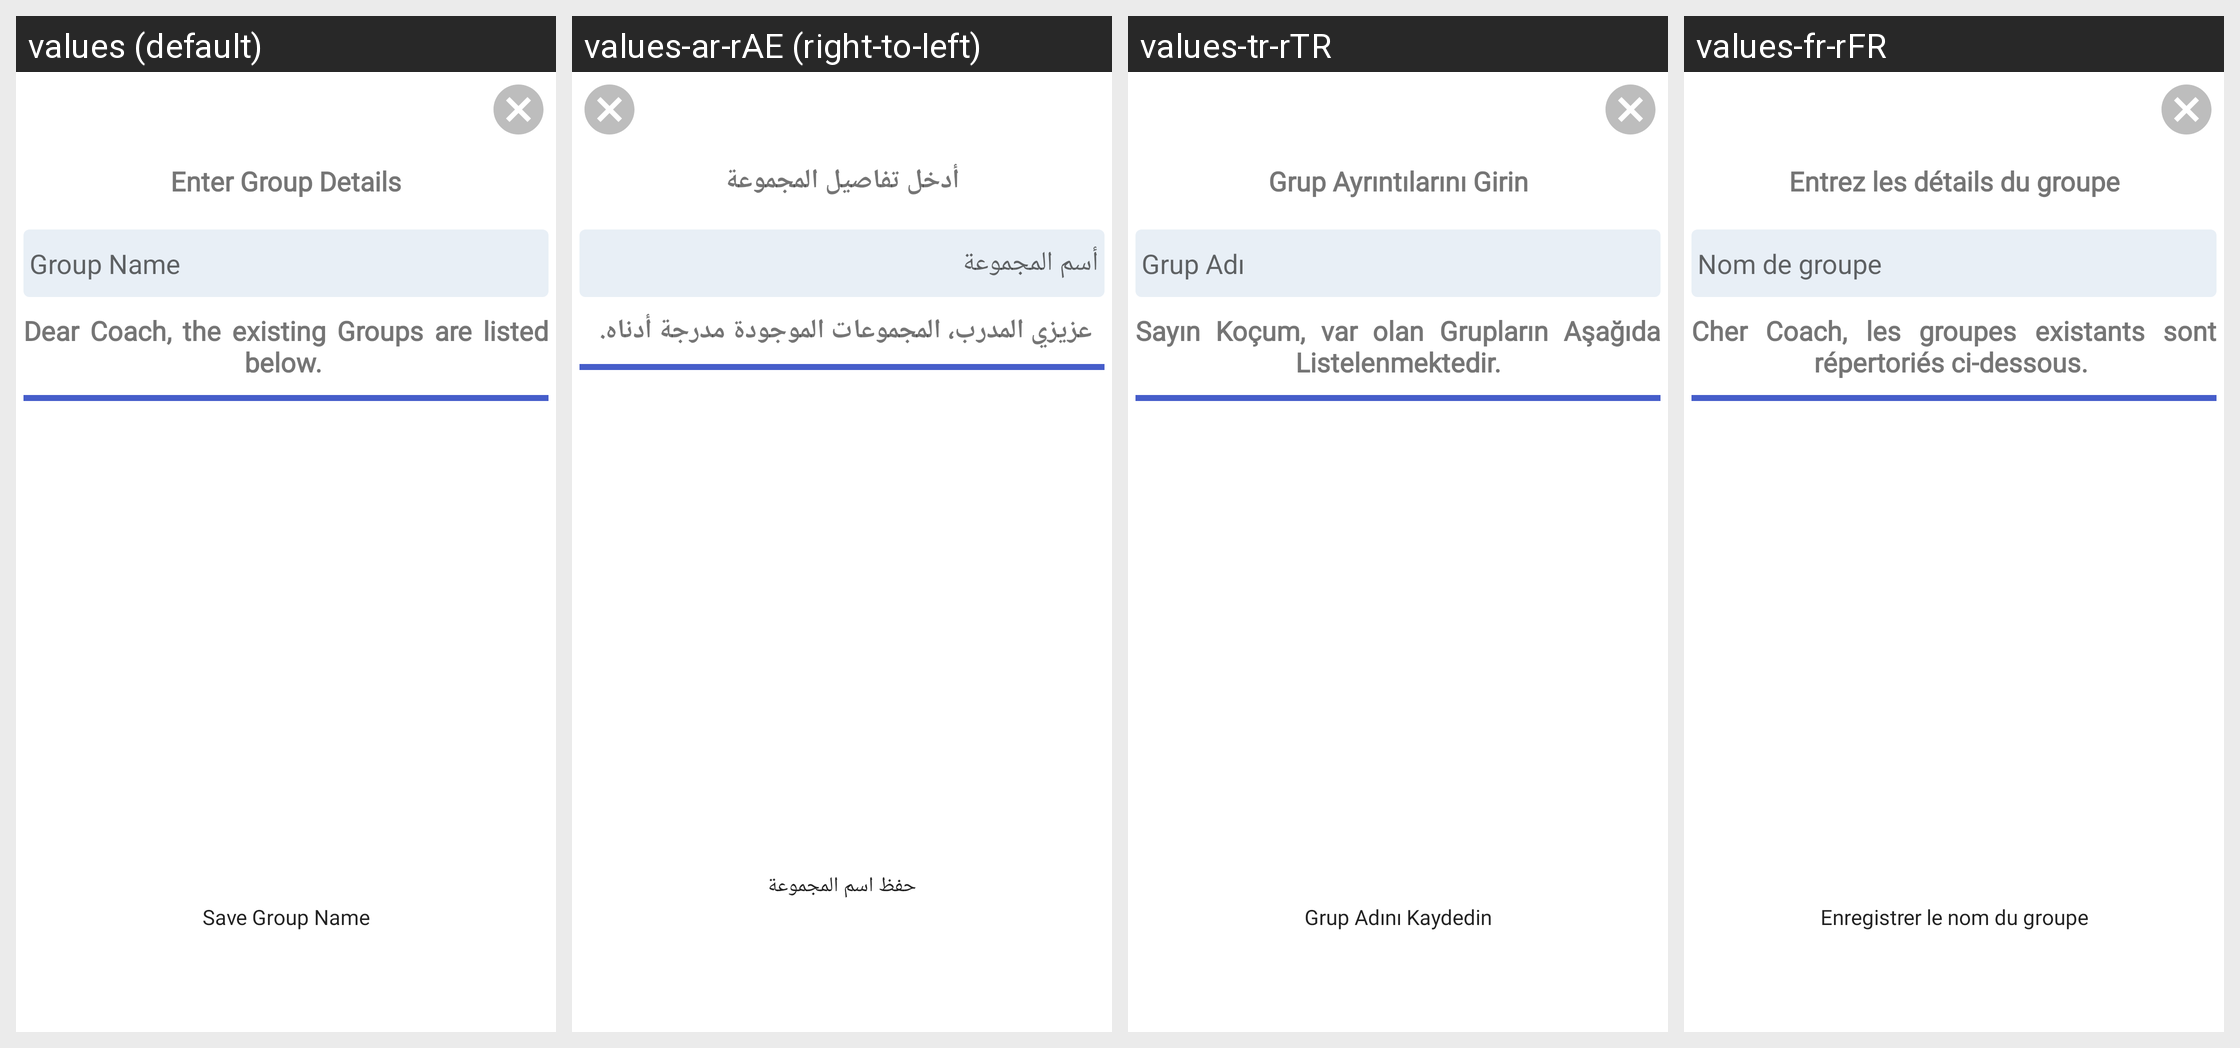

Strings drawn on this Android screen and how each of the app's shown locales translates them:
Android screen res/layout/dialog_add_group_to_student.xml rendered under 4 locales, left to right: values (default), values-ar-rAE (right-to-left), values-tr-rTR, values-fr-rFR. Device: Nexus 5 (rendered at 1080×1920; each locale shown at half size, 540×960, under a caption strip naming it); theme Theme.FitnessTrack.
Strings drawn on this screen, with the default value and each locale's value (text and hints the layout hard-codes, and strings that could not be matched under every locale, appear in the picture but are not listed):

enter_group_details
  values: Enter Group Details
  values-ar-rAE: أدخل تفاصيل المجموعة
  values-tr-rTR: Grup Ayrıntılarını Girin
  values-fr-rFR: Entrez les détails du groupe

group_name
  values: Group Name
  values-ar-rAE: أسم المجموعة
  values-tr-rTR: Grup Adı
  values-fr-rFR: Nom de groupe

existing_groups_are_listed_below
  values: Dear Coach, the existing Groups are listed below. 
  values-ar-rAE: عزيزي المدرب، المجموعات الموجودة مدرجة أدناه. 
  values-tr-rTR: Sayın Koçum, var olan Grupların Aşağıda Listelenmektedir.
  values-fr-rFR: Cher Coach, les groupes existants sont répertoriés ci-dessous. 

save_group_name
  values: Save Group Name
  values-ar-rAE: حفظ اسم المجموعة
  values-tr-rTR: Grup Adını Kaydedin
  values-fr-rFR: Enregistrer le nom du groupe
